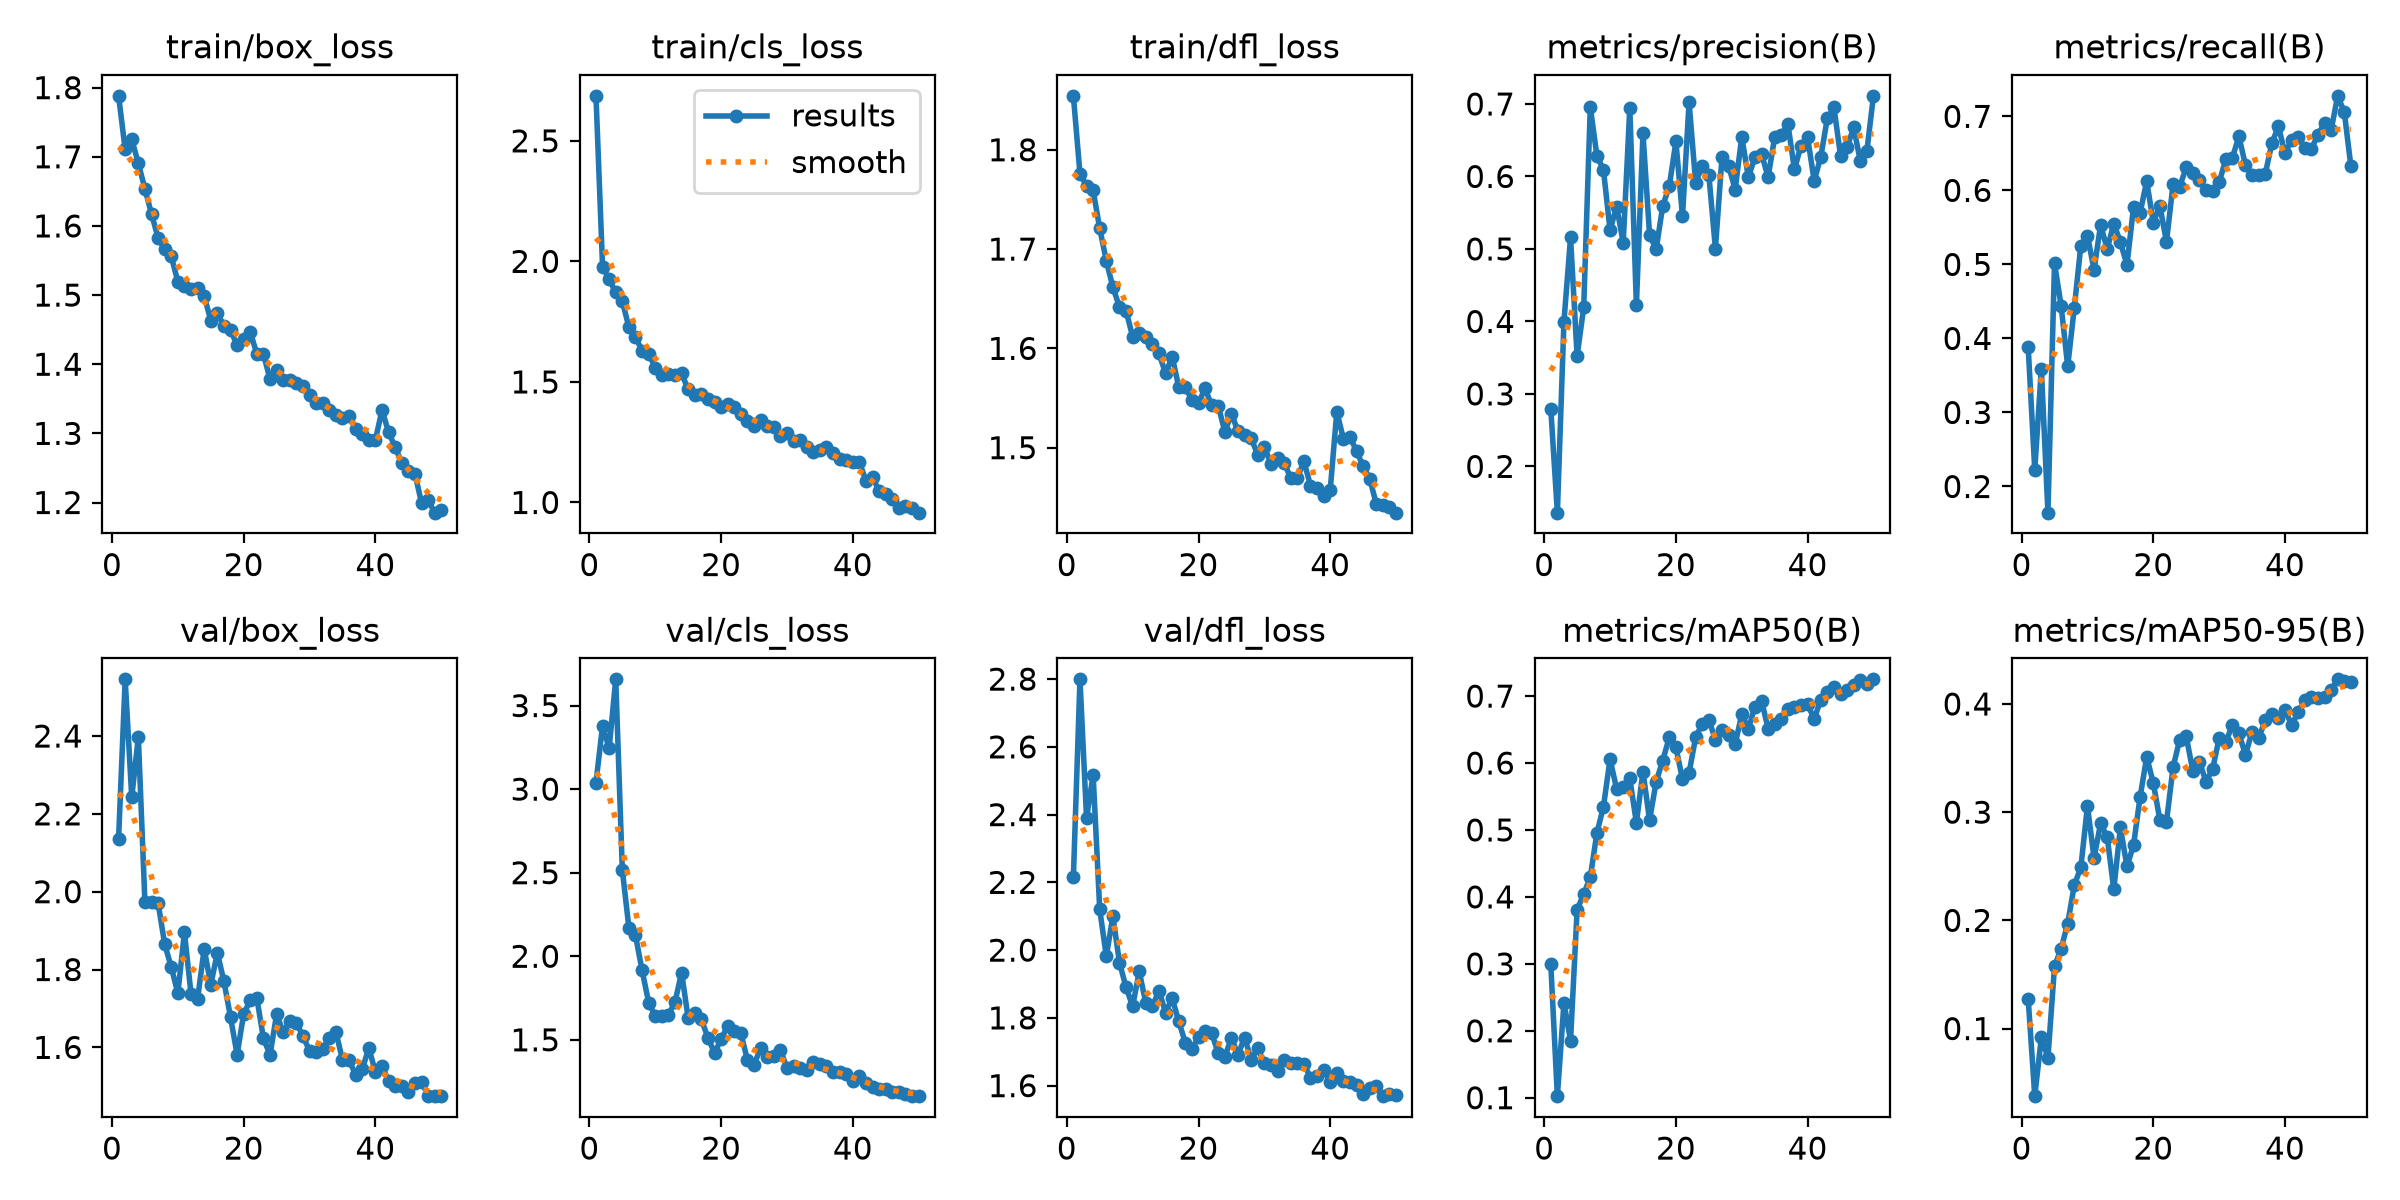

Source data for this figure (header and first rows):
epoch, time, train/box_loss, train/cls_loss, train/dfl_loss, metrics/precision(B), metrics/recall(B), metrics/mAP50(B), metrics/mAP50-95(B), val/box_loss, val/cls_loss, val/dfl_loss, lr/pg0, lr/pg1, lr/pg2
1, 12.77, 1.788, 2.687, 1.854, 0.2795, 0.3888, 0.2996, 0.1277, 2.136, 3.039, 2.215, 0.0003291, 0.0003291, 0.0003291
2, 20.92, 1.711, 1.977, 1.776, 0.1362, 0.2219, 0.1023, 0.03752, 2.546, 3.379, 2.799, 0.0006493, 0.0006493, 0.0006493
3, 29.1, 1.725, 1.925, 1.764, 0.3997, 0.3593, 0.2418, 0.09176, 2.242, 3.245, 2.39, 0.0009563, 0.0009563, 0.0009563
4, 37.31, 1.69, 1.871, 1.759, 0.5158, 0.1646, 0.1852, 0.07317, 2.397, 3.657, 2.517, 0.0009406, 0.0009406, 0.0009406
5, 45.47, 1.654, 1.835, 1.721, 0.3523, 0.5014, 0.381, 0.1575, 1.973, 2.516, 2.12, 0.0009208, 0.0009208, 0.0009208
6, 53.67, 1.617, 1.726, 1.688, 0.4194, 0.4444, 0.4042, 0.1738, 1.974, 2.171, 1.982, 0.000901, 0.000901, 0.000901
7, 61.86, 1.583, 1.688, 1.662, 0.6956, 0.3622, 0.4294, 0.197, 1.971, 2.124, 2.1, 0.0008812, 0.0008812, 0.0008812
8, 70.07, 1.566, 1.626, 1.642, 0.6288, 0.4413, 0.4954, 0.2325, 1.865, 1.916, 1.963, 0.0008614, 0.0008614, 0.0008614
9, 78.32, 1.556, 1.617, 1.638, 0.6091, 0.5255, 0.5347, 0.2491, 1.806, 1.723, 1.89, 0.0008416, 0.0008416, 0.0008416
10, 86.51, 1.52, 1.559, 1.612, 0.5259, 0.5388, 0.6059, 0.3057, 1.739, 1.642, 1.835, 0.0008218, 0.0008218, 0.0008218
11, 94.74, 1.514, 1.528, 1.615, 0.5585, 0.4929, 0.5611, 0.2578, 1.895, 1.641, 1.937, 0.000802, 0.000802, 0.000802
12, 102.9, 1.508, 1.533, 1.612, 0.5087, 0.5533, 0.5635, 0.2896, 1.738, 1.649, 1.844, 0.0007822, 0.0007822, 0.0007822
13, 111.3, 1.511, 1.53, 1.605, 0.695, 0.5207, 0.5769, 0.2771, 1.725, 1.726, 1.835, 0.0007624, 0.0007624, 0.0007624
14, 119.5, 1.499, 1.535, 1.595, 0.4224, 0.5552, 0.5106, 0.2286, 1.853, 1.903, 1.88, 0.0007426, 0.0007426, 0.0007426
15, 127.7, 1.463, 1.469, 1.575, 0.6593, 0.5302, 0.5872, 0.2859, 1.761, 1.628, 1.815, 0.0007228, 0.0007228, 0.0007228
16, 135.9, 1.473, 1.444, 1.592, 0.5194, 0.4993, 0.5145, 0.2498, 1.843, 1.658, 1.859, 0.000703, 0.000703, 0.000703
17, 144.1, 1.456, 1.449, 1.561, 0.4993, 0.5774, 0.5721, 0.2696, 1.769, 1.622, 1.79, 0.0006832, 0.0006832, 0.0006832
18, 152.3, 1.449, 1.43, 1.561, 0.5592, 0.5701, 0.6037, 0.3142, 1.678, 1.512, 1.727, 0.0006634, 0.0006634, 0.0006634
19, 160.6, 1.428, 1.417, 1.548, 0.5869, 0.6125, 0.6386, 0.351, 1.581, 1.422, 1.709, 0.0006436, 0.0006436, 0.0006436
20, 168.8, 1.436, 1.396, 1.545, 0.6482, 0.5562, 0.6233, 0.3268, 1.687, 1.503, 1.743, 0.0006238, 0.0006238, 0.0006238
21, 177.1, 1.447, 1.41, 1.56, 0.5453, 0.579, 0.5759, 0.2928, 1.72, 1.584, 1.76, 0.000604, 0.000604, 0.000604
22, 185.3, 1.415, 1.397, 1.543, 0.7022, 0.5304, 0.5852, 0.2911, 1.726, 1.552, 1.755, 0.0005842, 0.0005842, 0.0005842
23, 193.5, 1.415, 1.368, 1.542, 0.5914, 0.6083, 0.6385, 0.3415, 1.623, 1.539, 1.695, 0.0005644, 0.0005644, 0.0005644
24, 201.7, 1.378, 1.338, 1.516, 0.6144, 0.6047, 0.6585, 0.3669, 1.581, 1.379, 1.686, 0.0005446, 0.0005446, 0.0005446
25, 209.9, 1.391, 1.318, 1.534, 0.6022, 0.631, 0.6643, 0.37, 1.685, 1.351, 1.741, 0.0005248, 0.0005248, 0.0005248
26, 218.1, 1.377, 1.342, 1.516, 0.5006, 0.6233, 0.6347, 0.3382, 1.639, 1.45, 1.691, 0.000505, 0.000505, 0.000505
27, 226.3, 1.377, 1.318, 1.512, 0.6265, 0.6138, 0.6497, 0.3465, 1.667, 1.398, 1.742, 0.0004852, 0.0004852, 0.0004852
28, 234.4, 1.373, 1.314, 1.509, 0.6149, 0.6005, 0.6414, 0.3283, 1.663, 1.401, 1.677, 0.0004654, 0.0004654, 0.0004654
29, 242.6, 1.368, 1.275, 1.493, 0.5819, 0.5991, 0.6283, 0.3396, 1.629, 1.44, 1.71, 0.0004456, 0.0004456, 0.0004456
30, 250.8, 1.356, 1.29, 1.501, 0.6546, 0.6107, 0.6726, 0.3685, 1.591, 1.332, 1.667, 0.0004258, 0.0004258, 0.0004258
31, 259, 1.344, 1.254, 1.484, 0.599, 0.6418, 0.6513, 0.3646, 1.588, 1.341, 1.661, 0.000406, 0.000406, 0.000406
32, 267.2, 1.345, 1.261, 1.489, 0.6264, 0.6437, 0.6843, 0.3805, 1.595, 1.332, 1.643, 0.0003862, 0.0003862, 0.0003862
33, 275.4, 1.334, 1.23, 1.485, 0.6311, 0.6731, 0.6933, 0.3728, 1.625, 1.321, 1.677, 0.0003664, 0.0003664, 0.0003664
34, 283.6, 1.326, 1.211, 1.47, 0.5991, 0.6337, 0.6515, 0.3529, 1.64, 1.367, 1.666, 0.0003466, 0.0003466, 0.0003466
35, 291.7, 1.323, 1.218, 1.469, 0.6541, 0.6202, 0.6581, 0.3744, 1.568, 1.356, 1.668, 0.0003268, 0.0003268, 0.0003268
36, 299.9, 1.326, 1.229, 1.486, 0.6568, 0.621, 0.665, 0.3683, 1.567, 1.344, 1.665, 0.000307, 0.000307, 0.000307
37, 308.1, 1.307, 1.207, 1.462, 0.6727, 0.6221, 0.6804, 0.3852, 1.53, 1.308, 1.623, 0.0002872, 0.0002872, 0.0002872
38, 316.3, 1.299, 1.18, 1.46, 0.6096, 0.6635, 0.6835, 0.3908, 1.543, 1.306, 1.63, 0.0002674, 0.0002674, 0.0002674
39, 324.5, 1.29, 1.175, 1.451, 0.6426, 0.6865, 0.6868, 0.3869, 1.599, 1.296, 1.647, 0.0002476, 0.0002476, 0.0002476
40, 332.7, 1.291, 1.168, 1.457, 0.6539, 0.65, 0.6875, 0.3945, 1.537, 1.256, 1.611, 0.0002278, 0.0002278, 0.0002278
41, 344.6, 1.334, 1.167, 1.536, 0.5937, 0.6684, 0.6656, 0.3808, 1.552, 1.285, 1.638, 0.000208, 0.000208, 0.000208
42, 352.7, 1.302, 1.09, 1.509, 0.6271, 0.6724, 0.6947, 0.3923, 1.513, 1.243, 1.613, 0.0001882, 0.0001882, 0.0001882
43, 360.9, 1.28, 1.104, 1.511, 0.6805, 0.6574, 0.7056, 0.4039, 1.501, 1.215, 1.611, 0.0001684, 0.0001684, 0.0001684
44, 369.1, 1.258, 1.049, 1.497, 0.6952, 0.6556, 0.7134, 0.4068, 1.5, 1.208, 1.603, 0.0001486, 0.0001486, 0.0001486
45, 377.3, 1.246, 1.037, 1.481, 0.6287, 0.6754, 0.7036, 0.4059, 1.485, 1.208, 1.576, 0.0001288, 0.0001288, 0.0001288
46, 385.5, 1.242, 1.013, 1.469, 0.6403, 0.6906, 0.7093, 0.4068, 1.509, 1.189, 1.592, 0.000109, 0.000109, 0.000109
47, 393.6, 1.2, 0.9765, 1.443, 0.6677, 0.6813, 0.7166, 0.4132, 1.511, 1.19, 1.599, 8.92e-05, 8.92e-05, 8.92e-05
48, 401.8, 1.204, 0.9838, 1.442, 0.6212, 0.7277, 0.7242, 0.4228, 1.476, 1.179, 1.569, 6.94e-05, 6.94e-05, 6.94e-05
49, 410, 1.185, 0.9752, 1.441, 0.6353, 0.7057, 0.7185, 0.4209, 1.475, 1.164, 1.576, 4.96e-05, 4.96e-05, 4.96e-05
50, 418.2, 1.189, 0.9577, 1.435, 0.7112, 0.6329, 0.725, 0.4206, 1.475, 1.163, 1.572, 2.98e-05, 2.98e-05, 2.98e-05
